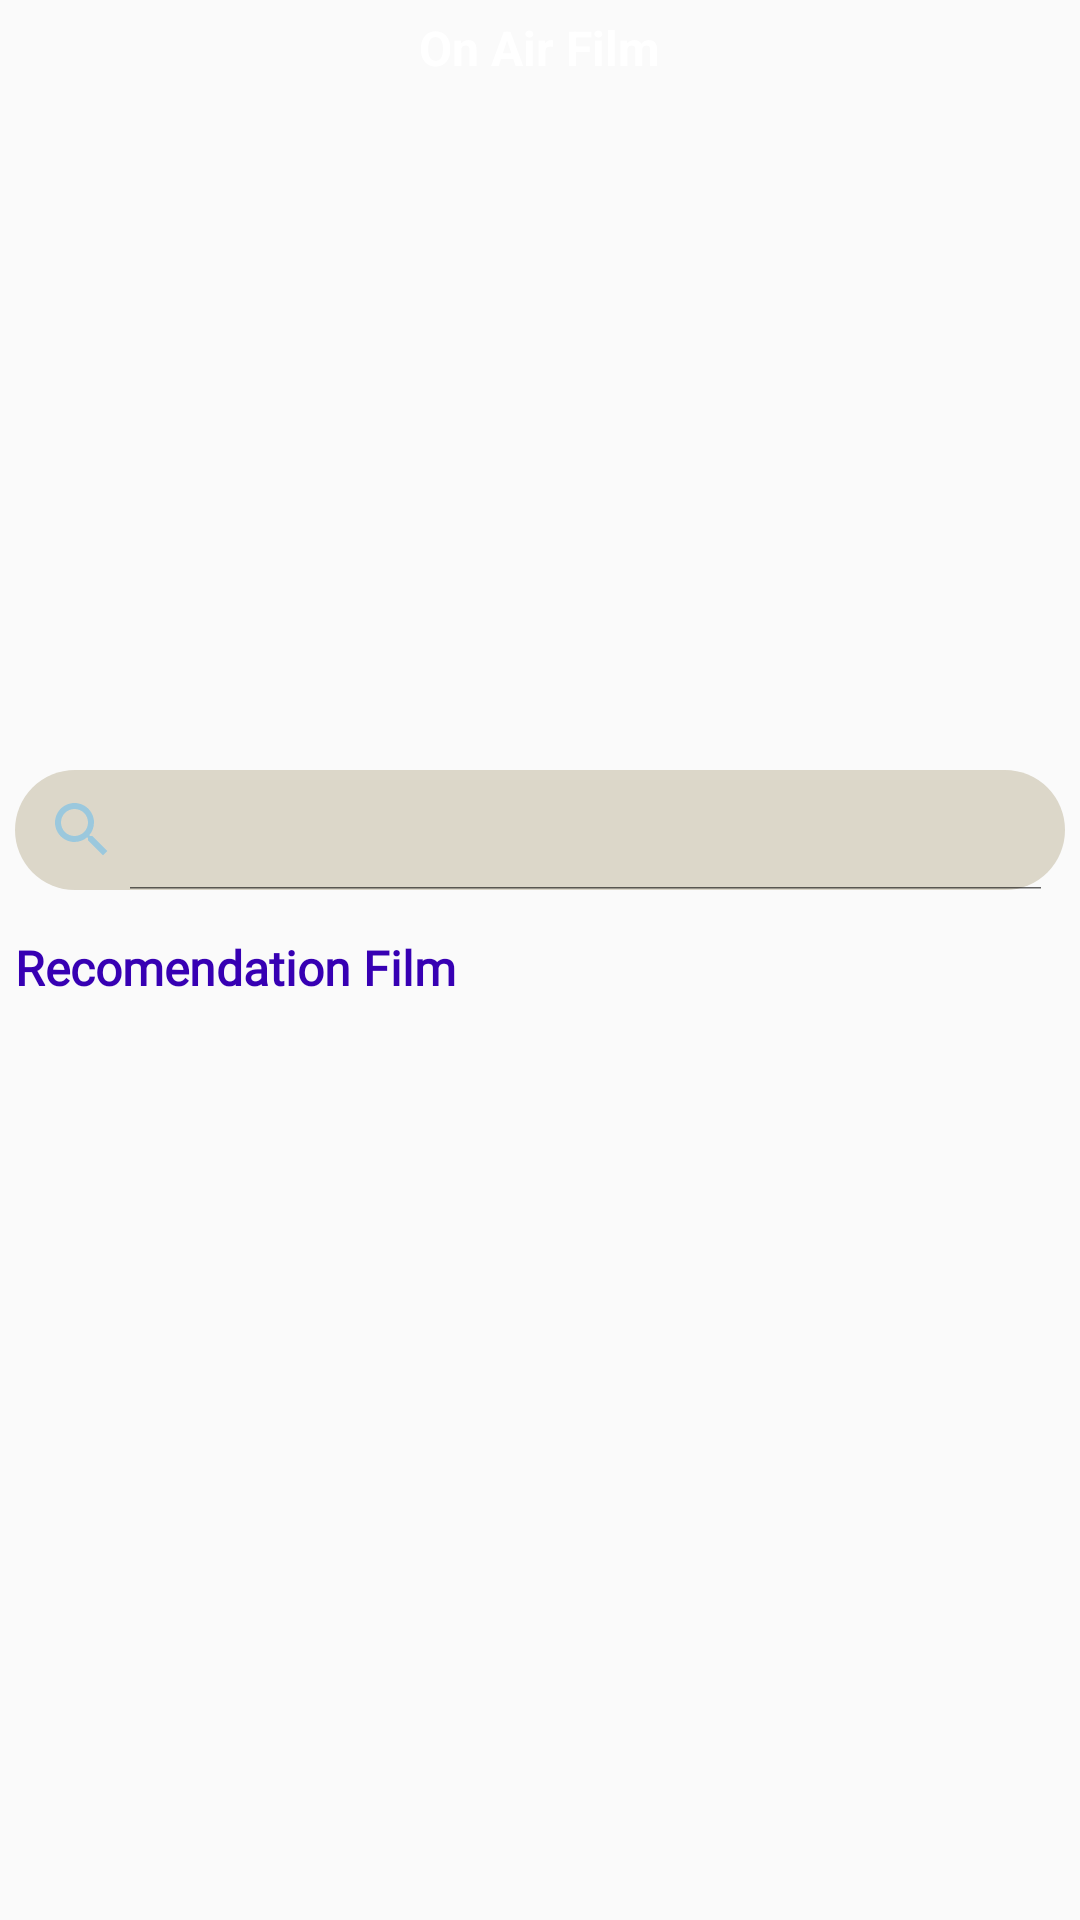

Android layout source for this screen:
<!-- AndroidManifest.xml: application theme AppTheme -->
<!-- res/layout/fragment_film.xml -->
<?xml version="1.0" encoding="utf-8"?>

<androidx.core.widget.NestedScrollView xmlns:android="http://schemas.android.com/apk/res/android"
    xmlns:app="http://schemas.android.com/apk/res-auto"
    xmlns:tools="http://schemas.android.com/tools"
    android:layout_width="match_parent"
    android:layout_height="match_parent">



    <LinearLayout
        android:layout_width="match_parent"
        android:layout_height="match_parent"
        android:orientation="vertical">


        <TextView
            android:layout_width="wrap_content"
            android:layout_height="wrap_content"
            android:layout_gravity="center"
            android:layout_margin="5dp"
            android:text="On Air Film"
            android:textColor="@android:color/white"
            android:textSize="16sp"
            android:textStyle="bold" />

        <androidx.recyclerview.widget.RecyclerView
            android:id="@+id/rvNowPlaying"
            android:layout_width="match_parent"
            android:layout_height="210dp"
            android:layout_marginStart="-20dp"
            android:layout_marginBottom="10dp"
            tools:listitem="@layout/list_item_film_horizontal" />

        <LinearLayout
            android:layout_width="match_parent"
            android:layout_height="40dp"
            android:layout_margin="5dp"
            android:background="@drawable/bg_search"
            android:orientation="horizontal">

            <SearchView
                android:id="@+id/searchFilm"
                android:layout_width="match_parent"
                android:layout_height="wrap_content"
                android:iconifiedByDefault="false"
                android:paddingStart="-10dp"
                android:searchIcon="@drawable/ic_search"
                android:theme="@style/SearchView"
                app:queryBackground="@android:color/transparent" />

        </LinearLayout>

        <TextView
            android:layout_width="wrap_content"
            android:layout_height="wrap_content"
            android:layout_gravity="start|center"
            android:layout_marginStart="5dp"
            android:layout_marginTop="10dp"
            android:layout_marginBottom="5dp"
            android:fontFamily="@font/jetbold"
            android:text="Recomendation Film"
            android:textColor="@color/colorPrimaryDark"
            android:textSize="16sp"
            android:textStyle="bold" />

        <androidx.recyclerview.widget.RecyclerView
            android:id="@+id/rvFilmRecommend"
            android:layout_width="match_parent"
            android:layout_height="match_parent"
            tools:listitem="@layout/list_item_film" />

    </LinearLayout>

</androidx.core.widget.NestedScrollView>
<!-- res/layout/list_item_film.xml (included above) -->
<?xml version="1.0" encoding="utf-8"?>
<RelativeLayout xmlns:android="http://schemas.android.com/apk/res/android"
    xmlns:app="http://schemas.android.com/apk/res-auto"
    android:layout_width="match_parent"
    android:layout_height="wrap_content">

    <FrameLayout
        android:layout_width="match_parent"
        android:layout_height="wrap_content">

        <RelativeLayout
            android:layout_width="match_parent"
            android:layout_height="match_parent"
            android:layout_gravity="bottom"
            android:orientation="vertical"
            android:paddingStart="5dp"
            android:paddingEnd="5dp">

            <androidx.cardview.widget.CardView
                android:id="@+id/cvFilm"
                android:layout_width="match_parent"
                android:layout_height="wrap_content"
                android:layout_margin="5dp"
                app:cardBackgroundColor="#AFA99E"
                app:cardCornerRadius="15dp"
                app:cardElevation="5dp">

                <RelativeLayout
                    android:layout_width="match_parent"
                    android:layout_height="120dp"
                    android:layout_marginStart="105dp">

                    <LinearLayout
                        android:layout_width="match_parent"
                        android:layout_height="wrap_content"
                        android:layout_centerInParent="true"
                        android:orientation="vertical">

                        <TextView
                            android:id="@+id/tvTitle"
                            android:layout_width="wrap_content"
                            android:layout_height="wrap_content"
                            android:layout_marginBottom="5dp"
                            android:textColor="@android:color/white"
                            android:fontFamily="@font/monextrabold"
                            android:textSize="15sp" />

                        <TextView
                            android:id="@+id/tvDesc"
                            android:layout_width="wrap_content"
                            android:layout_height="wrap_content"
                            android:ellipsize="end"
                            android:maxLines="2"
                            android:textAlignment="viewStart"
                            android:textColor="@android:color/white"
                            android:fontFamily="@font/jetregular"
                            android:textSize="10sp" />

                        <RatingBar
                            android:id="@+id/ratingBar"
                            style="@style/Widget.AppCompat.RatingBar.Small"
                            android:layout_width="wrap_content"
                            android:layout_height="wrap_content"
                            android:layout_marginTop="4dp"
                            android:progressTint="@color/colorRating" />

                    </LinearLayout>

                </RelativeLayout>

                <TextView
                    android:id="@+id/tvRealeseDate"
                    android:layout_width="wrap_content"
                    android:layout_height="wrap_content"
                    android:layout_gravity="bottom|end"
                    android:layout_marginEnd="10dp"
                    android:layout_marginBottom="10dp"
                    android:background="@drawable/bg_rounded"
                    android:backgroundTint="@color/colorAccent"
                    android:padding="5dp"
                    android:textColor="@android:color/white"
                    android:textSize="8sp"
                    android:fontFamily="@font/monmedium"
                    android:textStyle="bold" />

            </androidx.cardview.widget.CardView>

        </RelativeLayout>

        <LinearLayout
            android:layout_width="wrap_content"
            android:layout_height="wrap_content"
            android:layout_gravity="start|center"
            android:layout_marginStart="18dp"
            android:layout_marginBottom="10dp"
            android:gravity="center">

            <ImageView
                android:id="@+id/imgPhoto"
                android:layout_width="90dp"
                android:layout_height="140dp"
                android:layout_marginTop="4dp"
                android:layout_marginEnd="10dp"
                android:scaleType="fitCenter" />

        </LinearLayout>

    </FrameLayout>

</RelativeLayout>
<!-- resources referenced by this layout -->
<resources>
  <!-- drawable bg_rounded (drawable) -->
  <?xml version="1.0" encoding="utf-8"?>
  
  <shape xmlns:android="http://schemas.android.com/apk/res/android"
      android:shape="rectangle">
      <solid android:color="#F9F2ED" />
      <corners android:radius="15dp" />
  </shape>
  <!-- drawable bg_search (drawable) -->
  <?xml version="1.0" encoding="utf-8"?>
  
  <shape
      xmlns:android="http://schemas.android.com/apk/res/android">
      <corners android:radius="20dp" />
      <solid android:color="#DCD7C9" />
  </shape>
  <!-- drawable ic_search (drawable-anydpi) -->
  <vector xmlns:android="http://schemas.android.com/apk/res/android"
      android:width="24dp"
      android:height="24dp"
      android:viewportWidth="24"
      android:viewportHeight="24"
      android:tint="#8BC5E1"
      android:alpha="0.8">
      <path
          android:fillColor="#FF000000"
          android:pathData="M15.5,14h-0.79l-0.28,-0.27C15.41,12.59 16,11.11 16,9.5 16,5.91 13.09,3 9.5,3S3,5.91 3,9.5 5.91,16 9.5,16c1.61,0 3.09,-0.59 4.23,-1.57l0.27,0.28v0.79l5,4.99L20.49,19l-4.99,-5zM9.5,14C7.01,14 5,11.99 5,9.5S7.01,5 9.5,5 14,7.01 14,9.5 11.99,14 9.5,14z"/>
  </vector>
  <style name="SearchView" parent="">
          <item name="android:editTextColor">@color/colorPrimaryDark</item>
          <item name="android:textColorHint">@color/colorPrimaryDark</item>
          <item name="android:textStyle">bold</item>
      </style>
  <style name="AppTheme" parent="Theme.AppCompat.Light.NoActionBar">
          
          <item name="colorPrimary">@color/colorPrimary</item>
          <item name="colorPrimaryDark">@color/colorPrimaryDark</item>
          <item name="colorAccent">@color/colorAccent</item>
      </style>
  <!-- not gathered from this repository: default colours our renderer supplied (Android Studio template values) -->
  <color name="colorPrimary">#FF6200EE</color>
  <color name="colorPrimaryDark">#FF3700B3</color>
  <color name="colorAccent">#FF03DAC5</color>
</resources>
